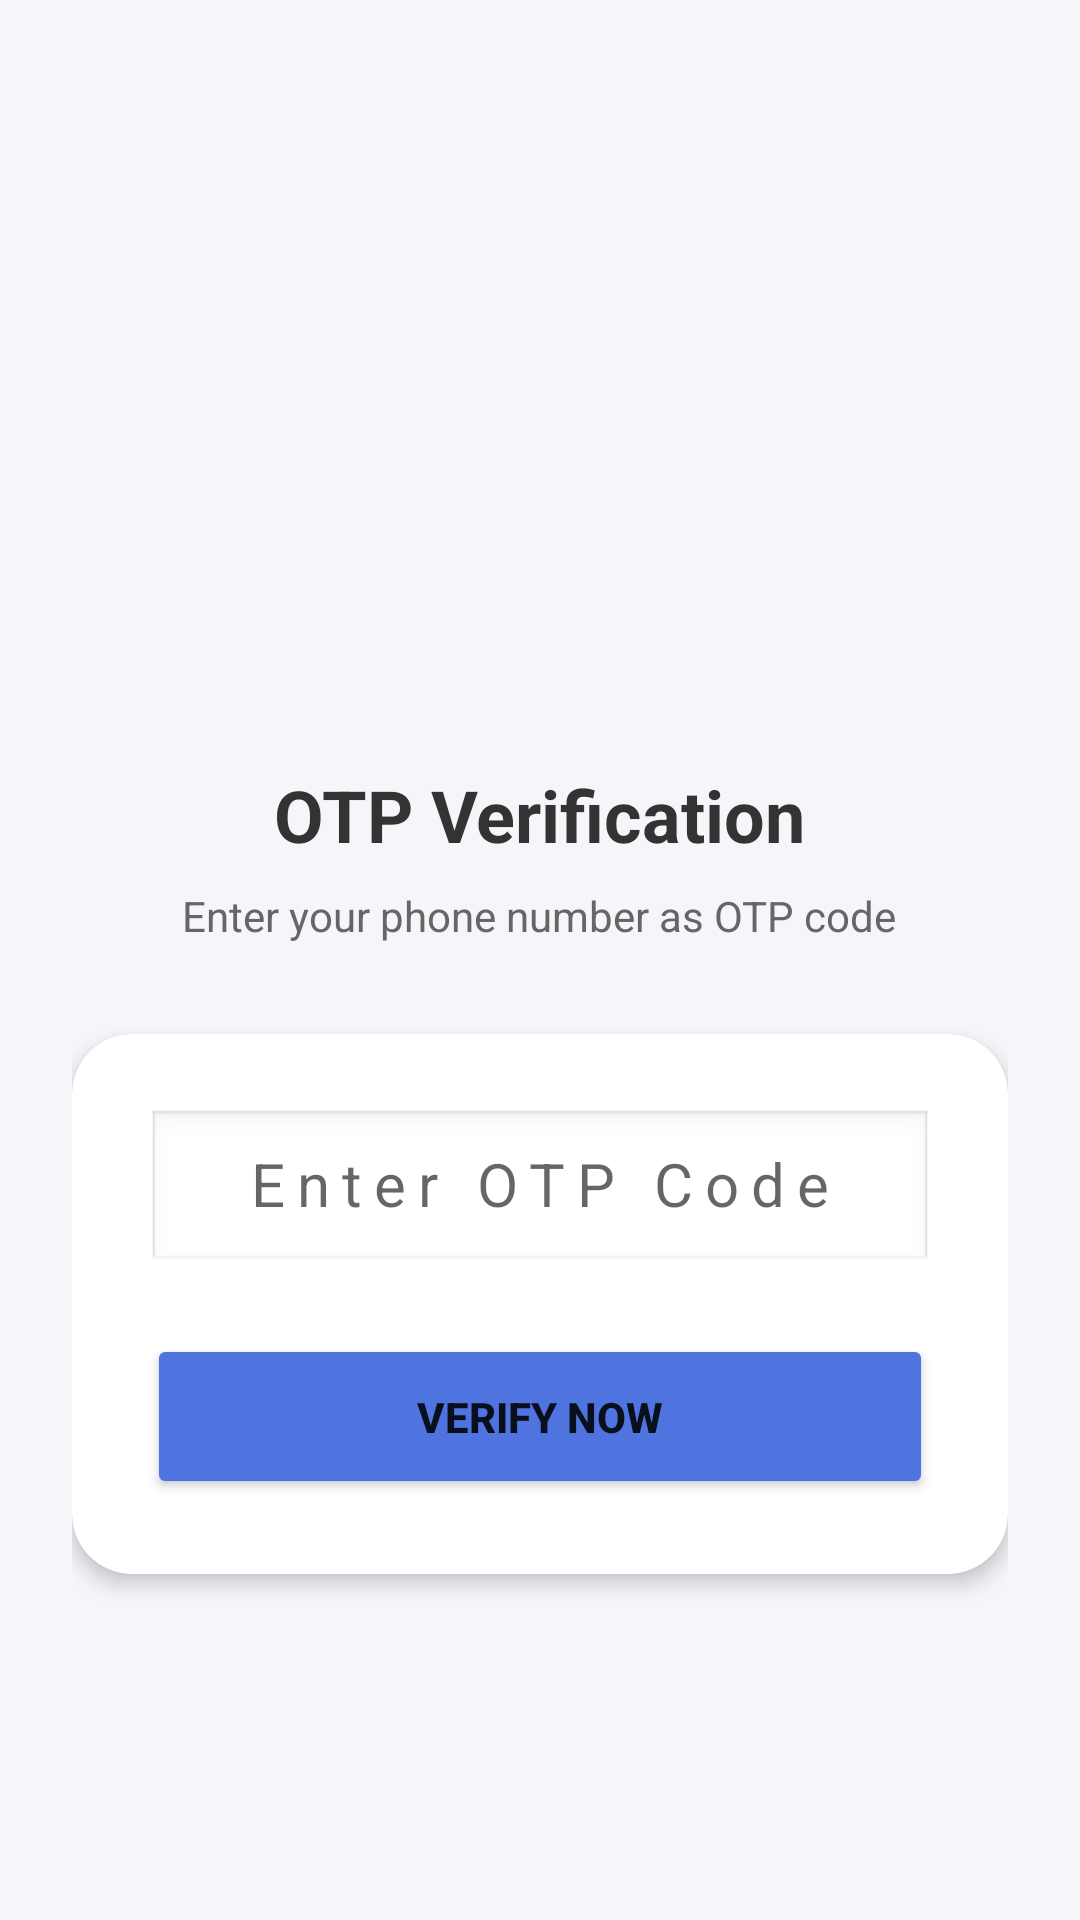

Here is an Android app screen rendered from its layout file. Give the layout XML and the strings, colors and styles it references.
<!-- AndroidManifest.xml: application theme Theme.Suciiapps -->
<!-- res/layout/activity_verification.xml -->
<?xml version="1.0" encoding="utf-8"?>
<LinearLayout xmlns:android="http://schemas.android.com/apk/res/android"
    xmlns:app="http://schemas.android.com/apk/res-auto"
    android:layout_width="match_parent"
    android:layout_height="match_parent"
    android:orientation="vertical"
    android:padding="24dp"
    android:background="#F5F6FA"
    android:gravity="center">

    <ImageView
        android:layout_width="120dp"
        android:layout_height="120dp"
        android:src="@drawable/ic_person"
        android:layout_marginBottom="20dp"
        app:tint="#4F73DF" />

    <TextView
        android:layout_width="wrap_content"
        android:layout_height="wrap_content"
        android:text="OTP Verification"
        android:textSize="24sp"
        android:textStyle="bold"
        android:textColor="#333333"/>

    <TextView
        android:layout_width="wrap_content"
        android:layout_height="wrap_content"
        android:text="Enter your phone number as OTP code"
        android:layout_marginTop="8dp"
        android:layout_marginBottom="30dp"
        android:textAlignment="center"
        android:textColor="#666666"/>

    <com.google.android.material.card.MaterialCardView
        android:layout_width="match_parent"
        android:layout_height="wrap_content"
        app:cardCornerRadius="20dp"
        app:cardElevation="4dp">

        <LinearLayout
            android:layout_width="match_parent"
            android:layout_height="wrap_content"
            android:orientation="vertical"
            android:padding="25dp">

            <EditText
                android:id="@+id/etOtp"
                android:layout_width="match_parent"
                android:layout_height="55dp"
                android:hint="Enter OTP Code"
                android:inputType="number"
                android:gravity="center"
                android:textSize="20sp"
                android:letterSpacing="0.2"
                android:background="@android:drawable/edit_text"
                android:layout_marginBottom="20dp"/>

            <Button
                android:id="@+id/btnVerify"
                android:layout_width="match_parent"
                android:layout_height="55dp"
                android:text="VERIFY NOW"
                android:textStyle="bold"
                android:backgroundTint="#4F73DF"
                app:cornerRadius="15dp" />

        </LinearLayout>
    </com.google.android.material.card.MaterialCardView>

</LinearLayout>
<!-- resources referenced by this layout -->
<resources>
  <style name="Theme.Suciiapps" parent="Theme.MaterialComponents.DayNight.NoActionBar">
          <item name="colorPrimary">@color/primary_blue</item>
          <item name="colorSecondary">@color/secondary_blue</item>
          <item name="android:statusBarColor">@color/primary_start</item>
      </style>
  <color name="primary_blue">#5D5FEF</color>
  <color name="secondary_blue">#7879F1</color>
  <color name="primary_start">#5D5FEF</color>
</resources>
